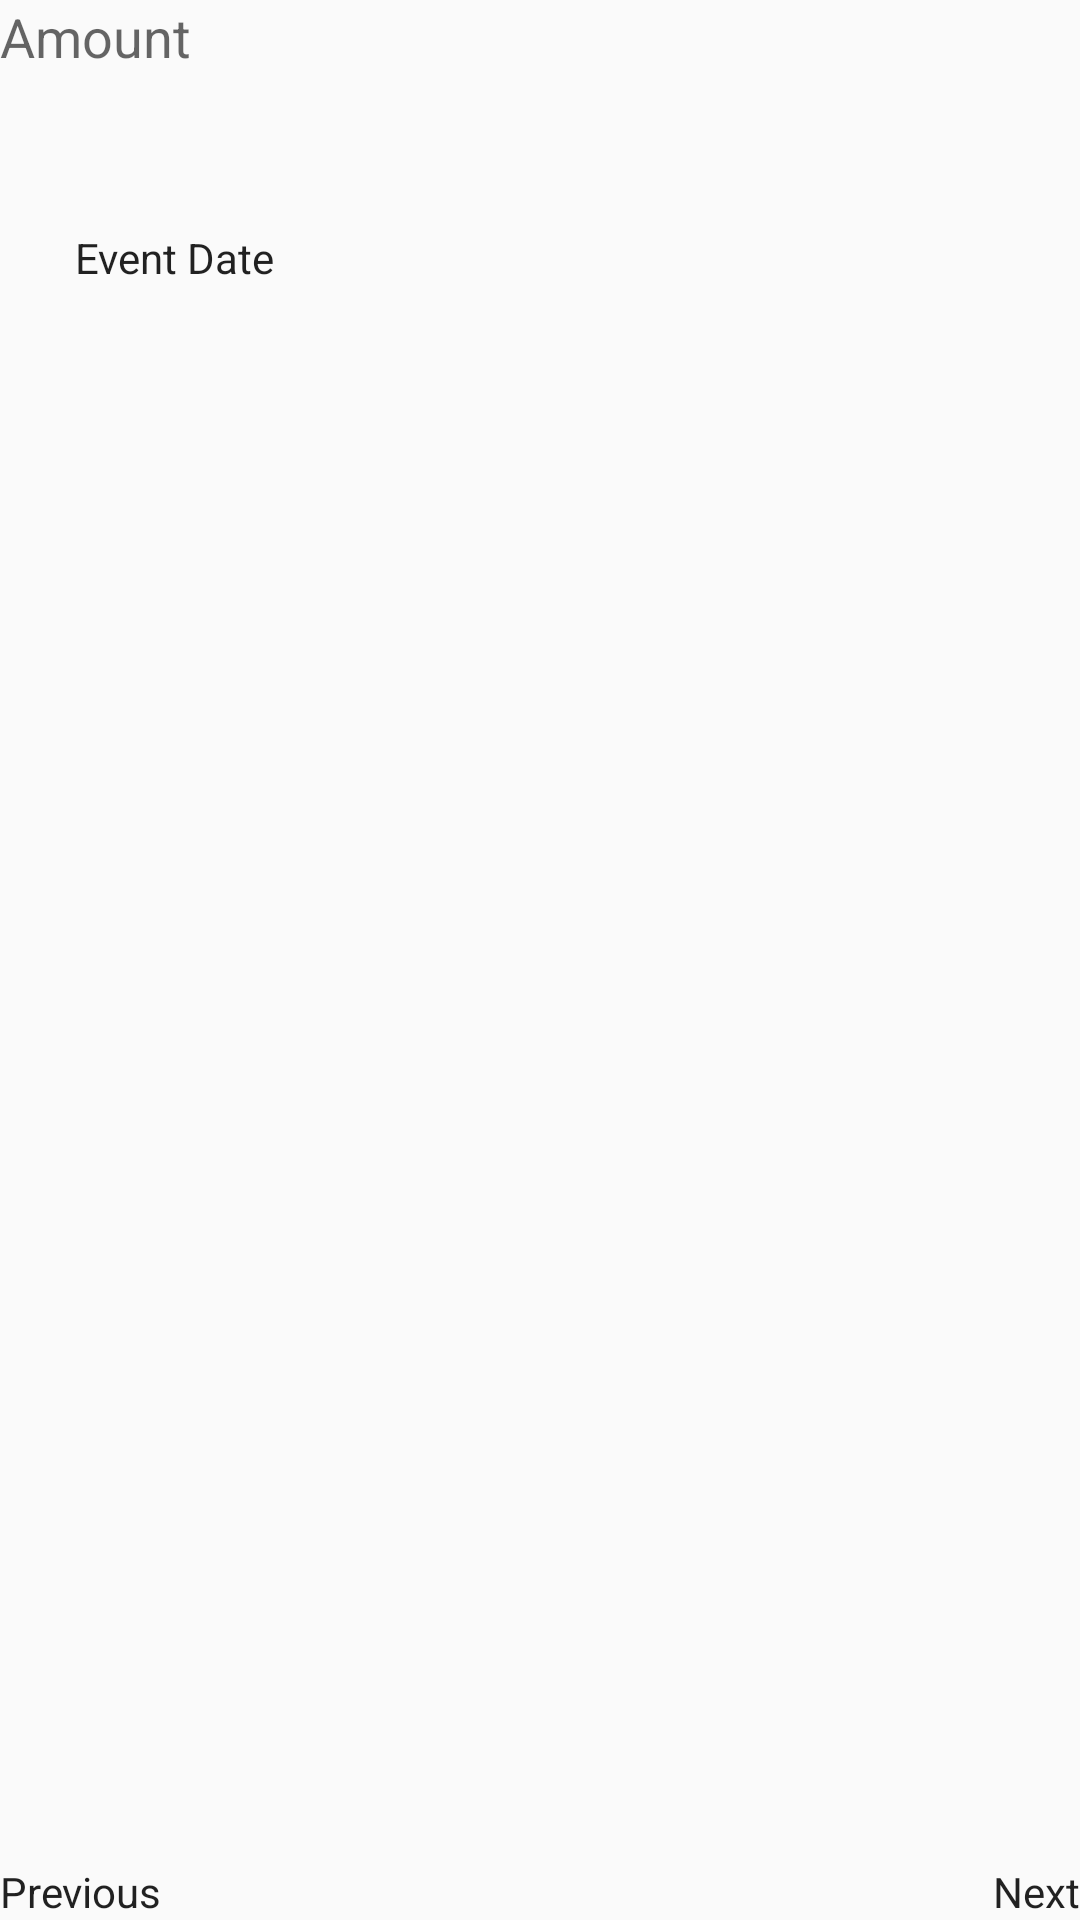

Write the Android layout XML for this screen, with the resource values it uses.
<!-- AndroidManifest.xml: application theme AppTheme -->
<!-- res/layout/fragment_step2.xml -->
<RelativeLayout xmlns:android="http://schemas.android.com/apk/res/android"
                xmlns:tools="http://schemas.android.com/tools"
                android:layout_width="match_parent"
                android:layout_height="match_parent"
                tools:context="com.crowdsocial.fragment.Step1Fragment">

    <Button
        android:layout_width="wrap_content"
        android:layout_height="wrap_content"
        android:text="@string/previous"
        android:id="@+id/btnBack"
        android:onClick="previousStep"
        android:layout_alignParentBottom="true"
        android:layout_alignParentStart="true"/>

    <Button
        android:layout_width="wrap_content"
        android:layout_height="wrap_content"
        android:text="@string/next"
        android:id="@+id/btnNext"
        android:onClick="nextStep"
        android:layout_alignParentBottom="true"
        android:layout_alignParentEnd="true"/>

    <EditText
        android:id="@+id/etAmount"
        android:layout_width="match_parent"
        android:layout_height="wrap_content"
        android:hint="@string/amount"/>

    <Button
        android:layout_width="wrap_content"
        android:layout_height="wrap_content"
        android:text="@string/event_date"
        android:onClick="setEventDate"
        android:id="@+id/btnDate"
        android:layout_below="@+id/etAmount"
        android:layout_marginLeft="25dp"
        android:layout_marginTop="52dp"/>

    <TextView
        android:layout_width="wrap_content"
        android:layout_height="wrap_content"
        android:text=""
        android:id="@+id/tvDate"
        android:layout_marginTop="65dp"
        android:layout_toRightOf="@+id/btnDate"/>

</RelativeLayout>
<!-- resources referenced by this layout -->
<resources>
  <string name="amount">Amount</string>
  <string name="event_date">Event Date</string>
  <string name="next">Next</string>
  <string name="previous">Previous</string>
  <style name="AppTheme" parent="Theme.AppCompat.Light.DarkActionBar">
          
          <item name="colorPrimary">@color/primary</item>
          <item name="colorPrimaryDark">@color/primary_dark</item>
          <item name="colorAccent">@color/accent</item>
          <item name="actionBarStyle">@style/MyActionBar</item>
  
      </style>
  <color name="primary">#8BC34A</color>
  <color name="primary_dark">#689F38</color>
  <color name="accent">#FF5252</color>
  <style name="MyActionBar" parent="@style/Widget.AppCompat.Light.ActionBar.Solid.Inverse">
          <item name="android:titleTextStyle">@style/MyActionBar.TitleTextStyle</item>
          <item name="titleTextStyle">@style/MyActionBar.TitleTextStyle</item>
      </style>
  <style name="MyActionBar.TitleTextStyle" parent="@style/TextAppearance.AppCompat.Widget.ActionBar.Title">
          <item name="android:textStyle">bold</item>
      </style>
</resources>
